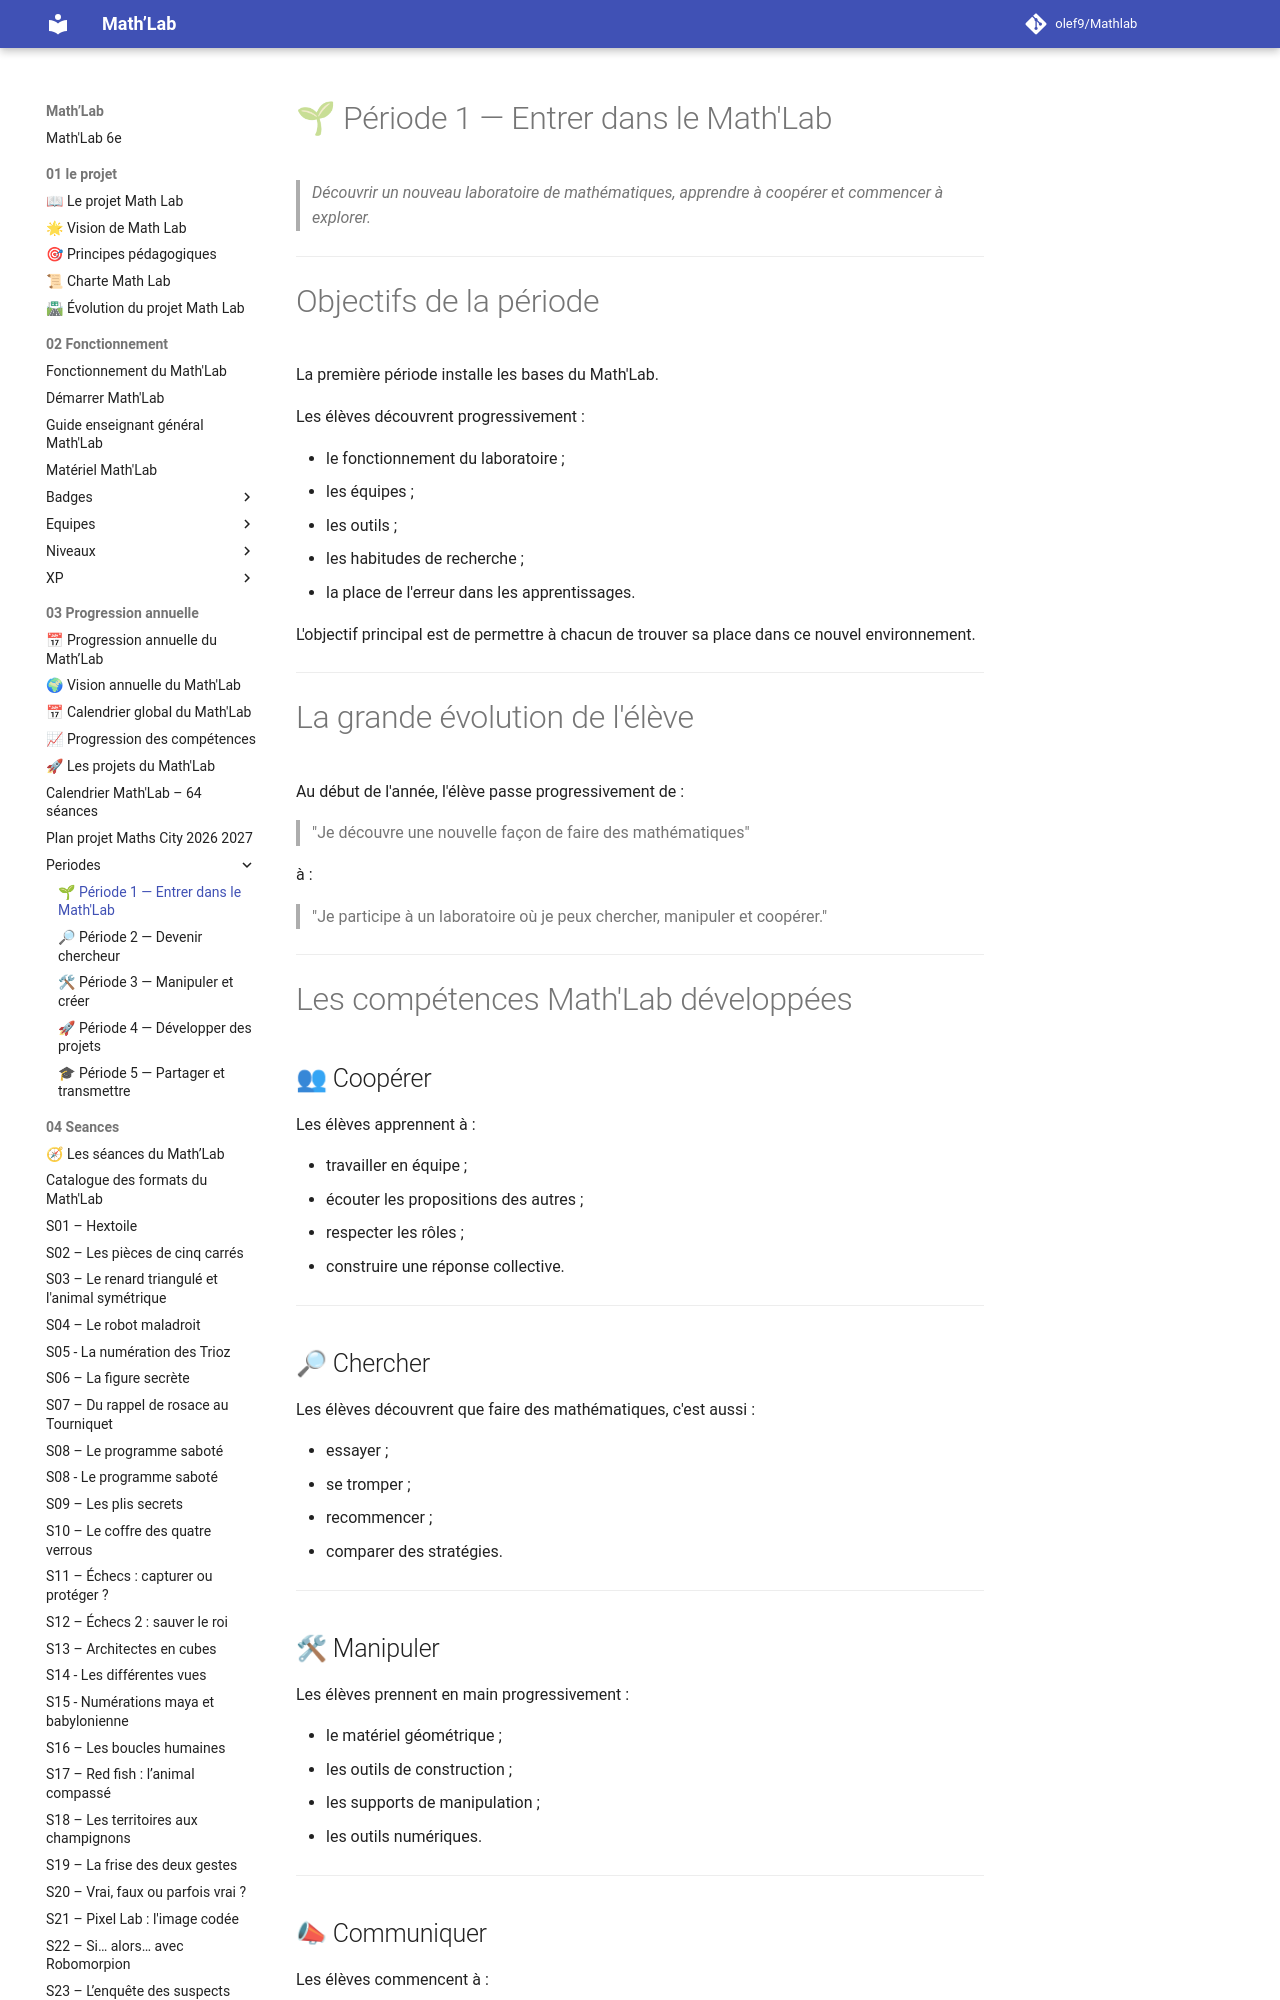

repository: olef9/Mathlab · page: 03-Progression annuelle/Periodes/P1-entrer-dans-le-mathslab/index.html · generator: mkdocs

# 🌱 Période 1 — Entrer dans le Math'Lab

> *Découvrir un nouveau laboratoire de mathématiques, apprendre à coopérer et commencer à explorer.*

---

# Objectifs de la période

La première période installe les bases du Math'Lab.

Les élèves découvrent progressivement :

- le fonctionnement du laboratoire ;
- les équipes ;
- les outils ;
- les habitudes de recherche ;
- la place de l'erreur dans les apprentissages.

L'objectif principal est de permettre à chacun de trouver sa place dans ce nouvel environnement.

---

# La grande évolution de l'élève

Au début de l'année, l'élève passe progressivement de :

> "Je découvre une nouvelle façon de faire des mathématiques"

à :

> "Je participe à un laboratoire où je peux chercher, manipuler et coopérer."

---

# Les compétences Math'Lab développées

## 👥 Coopérer

Les élèves apprennent à :

- travailler en équipe ;
- écouter les propositions des autres ;
- respecter les rôles ;
- construire une réponse collective.

---

## 🔎 Chercher

Les élèves découvrent que faire des mathématiques, c'est aussi :

- essayer ;
- se tromper ;
- recommencer ;
- comparer des stratégies.

---
